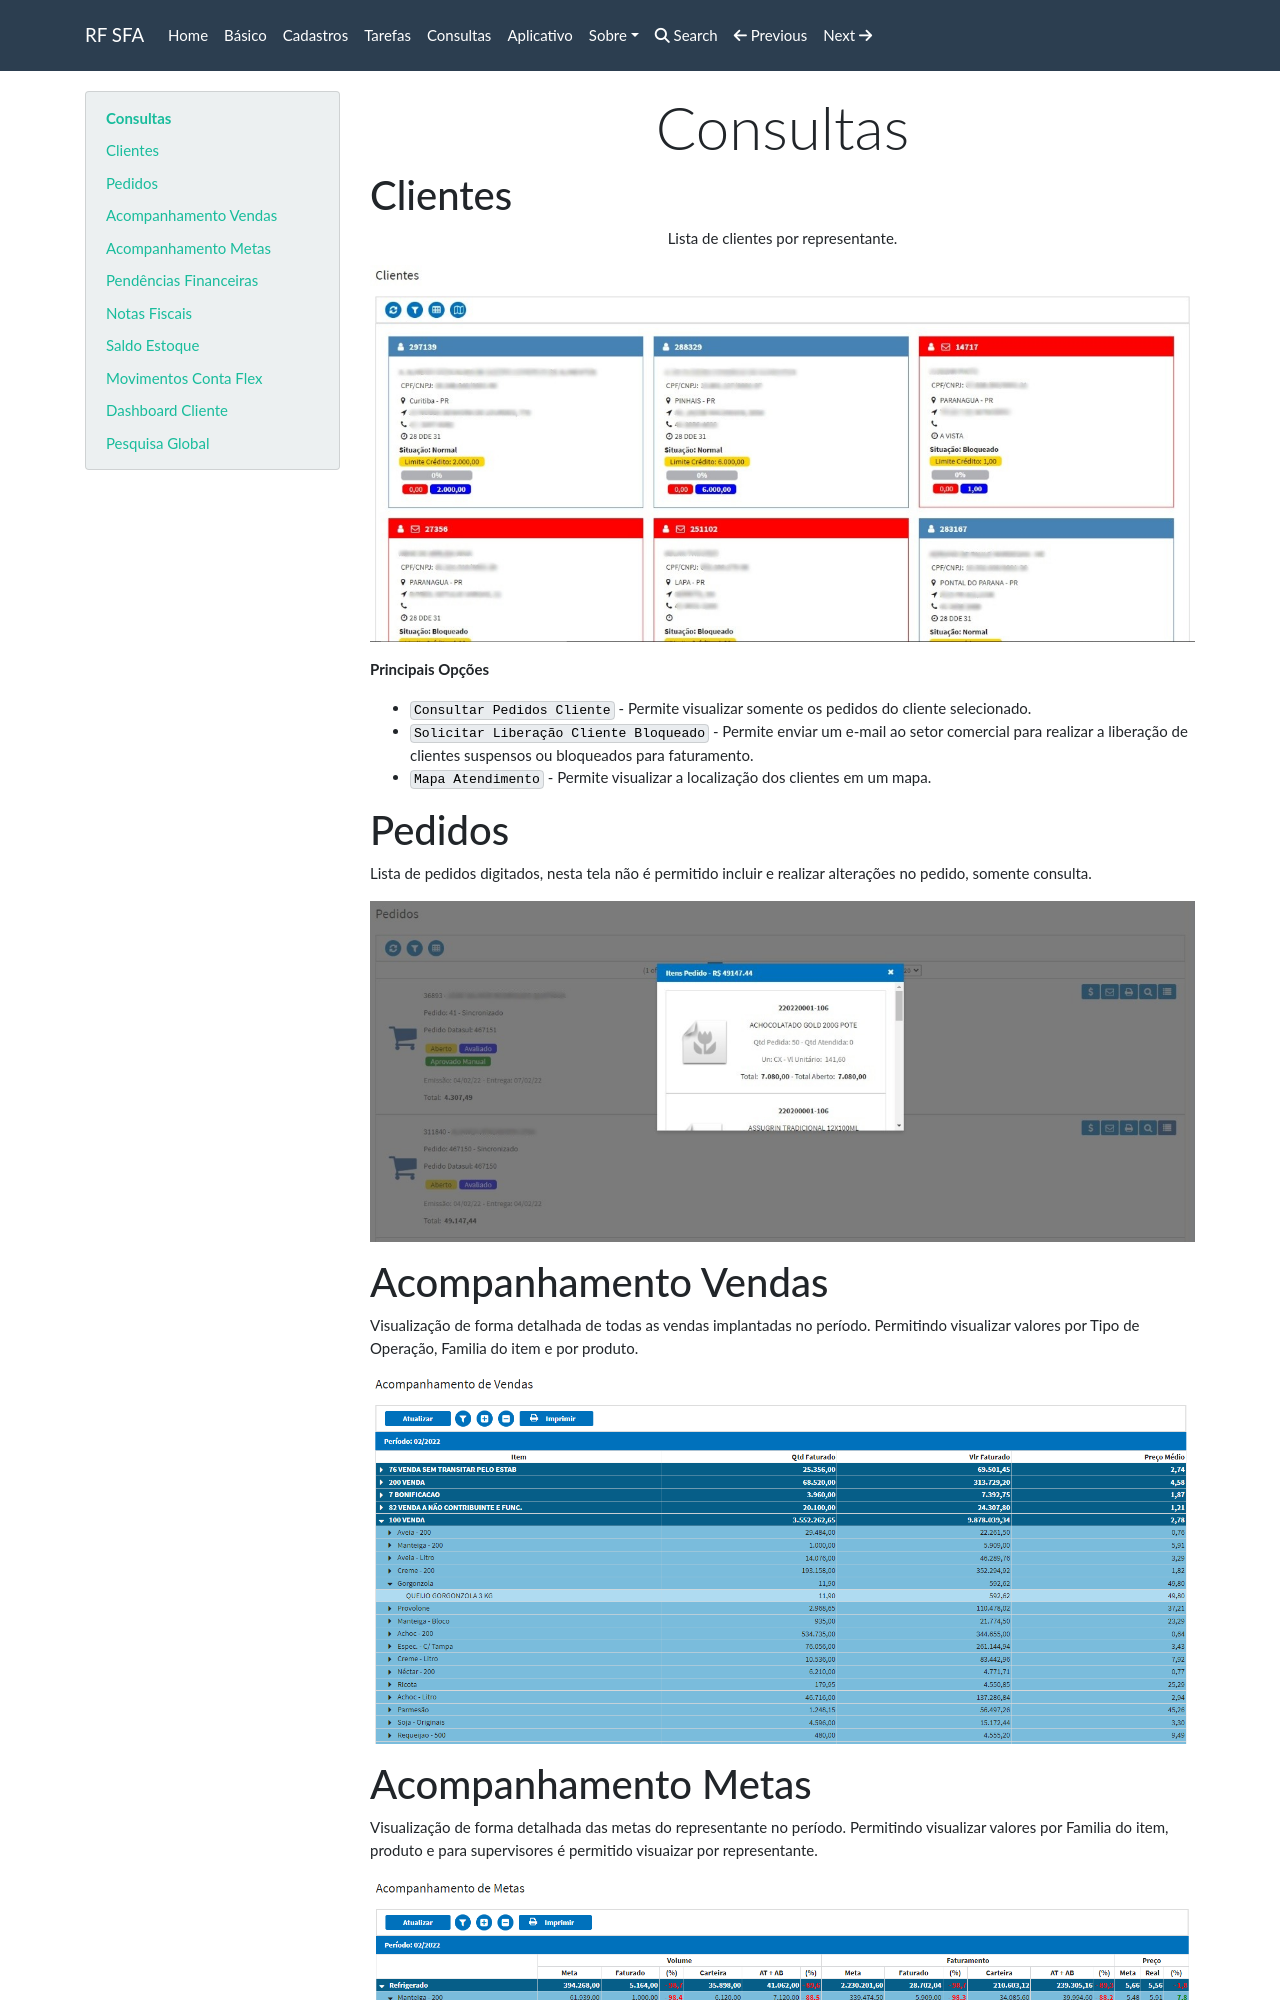

repository: rfsolutionit/sfa · page: consultas/index.html · generator: mkdocs

# Consultas

## Clientes

Lista de clientes por representante.

![](./img/consultas/img1.png)

**Principais Opções**

* `Consultar Pedidos Cliente` - Permite visualizar somente os pedidos do cliente selecionado.
* `Solicitar Liberação Cliente Bloqueado` - Permite enviar um e-mail ao setor comercial para realizar a liberação de clientes suspensos ou bloqueados para faturamento. 
* `Mapa Atendimento` - Permite visualizar a localização dos clientes em um mapa.
